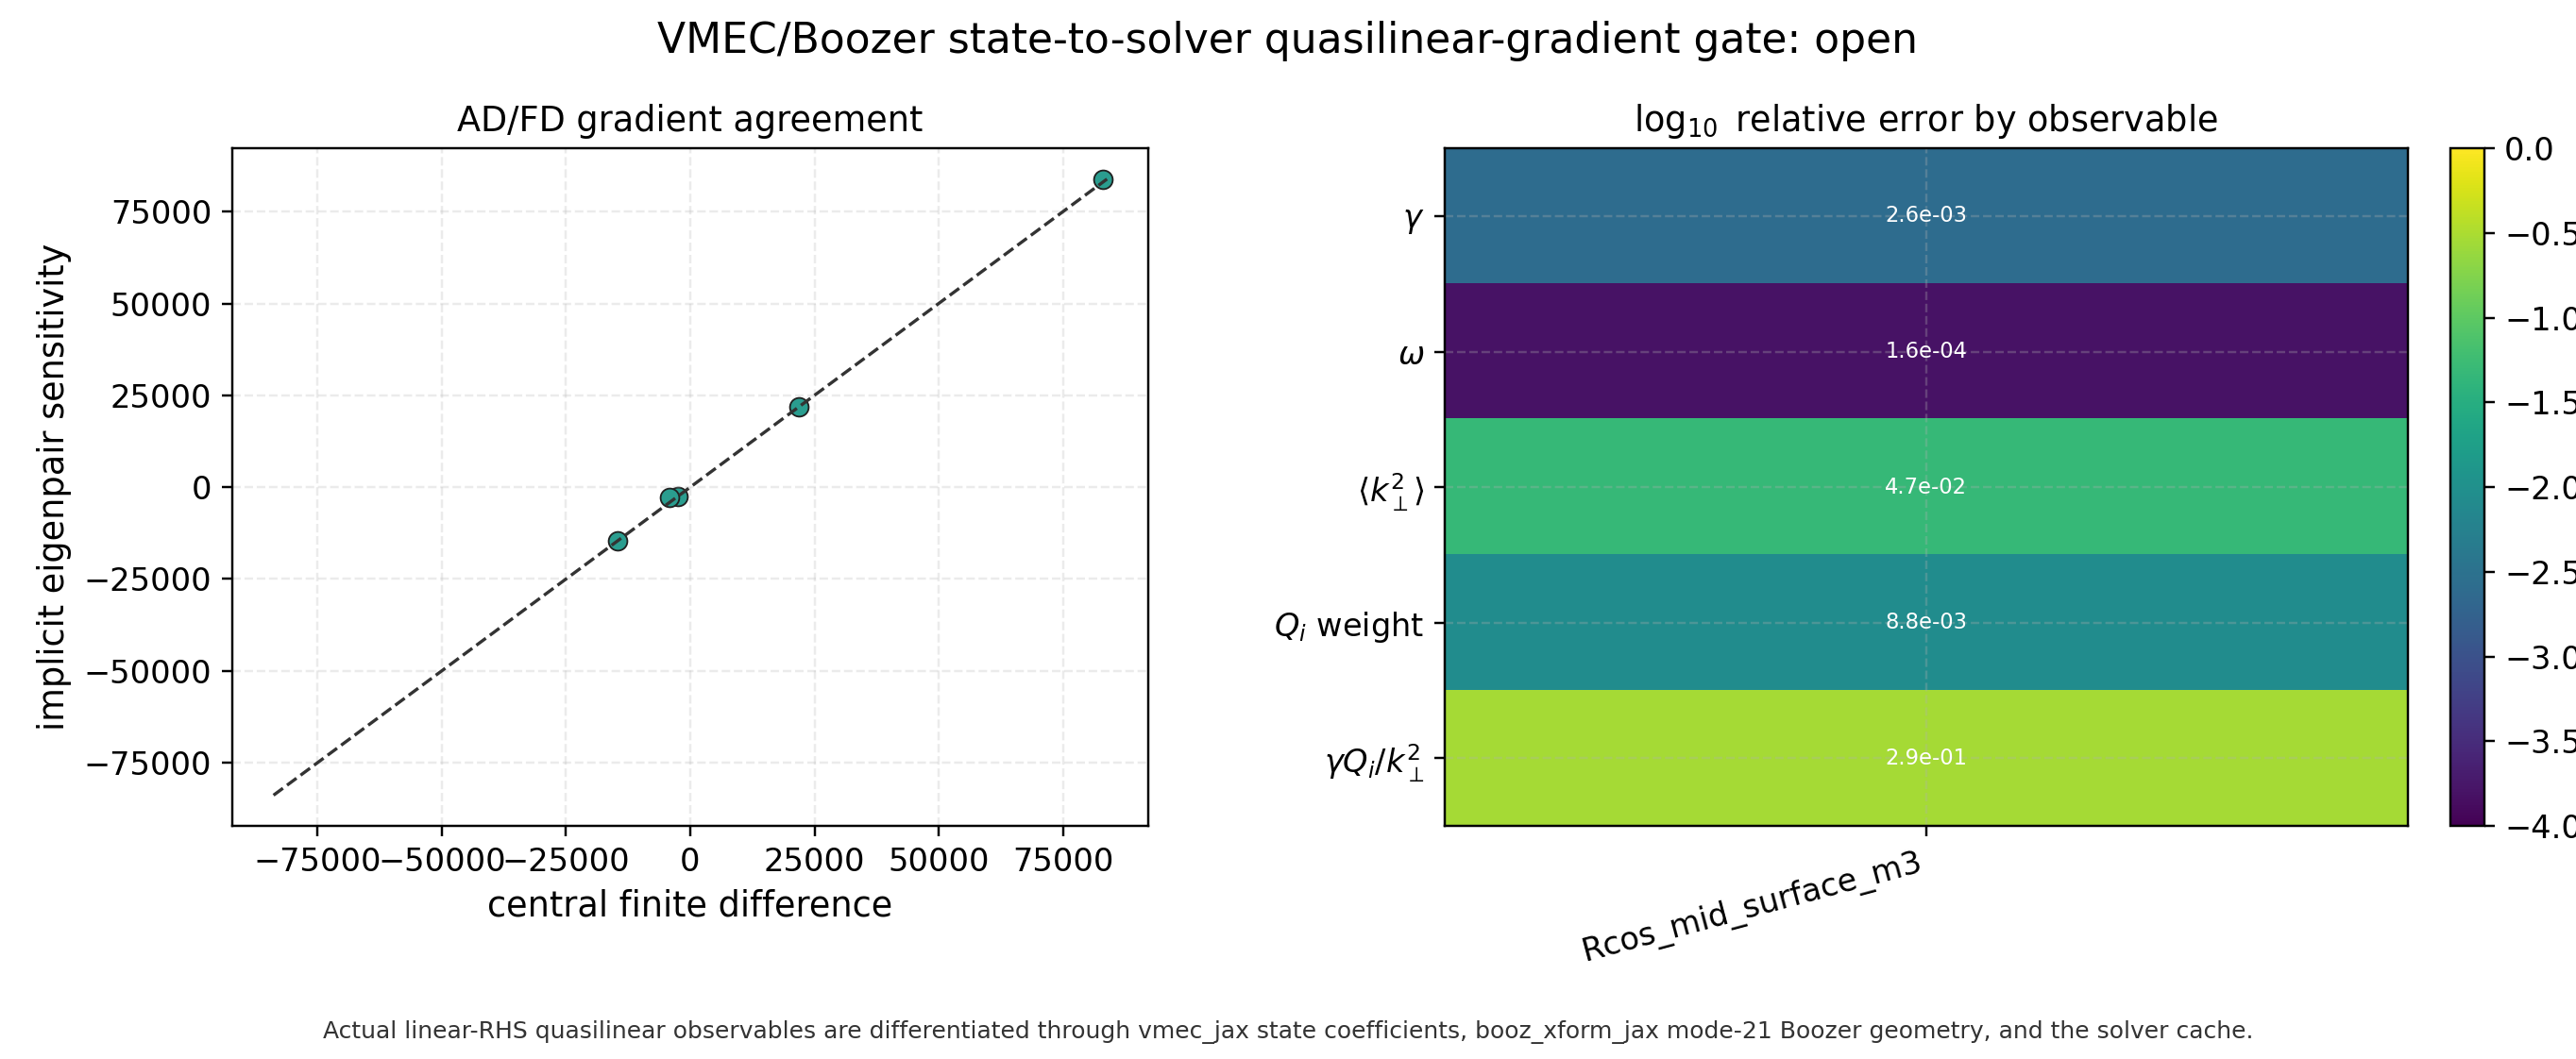

The file beside this chart, header and first rows:
objective, parameter, implicit, finite_difference, abs_error, rel_error, passed
gamma, Rcos_mid_surface_m3, -14532, -14570, 37.54, 0.002577, True
omega, Rcos_mid_surface_m3, 21859, 21862, 3.479, 0.0001591, True
kperp_eff2, Rcos_mid_surface_m3, -2617, -2499, 118, 0.04721, False
linear_heat_flux_weight, Rcos_mid_surface_m3, 83863, 83130, 732.8, 0.008815, True
mixing_length_heat_flux_proxy, Rcos_mid_surface_m3, -2904, -4109, 1205, 0.2933, False
